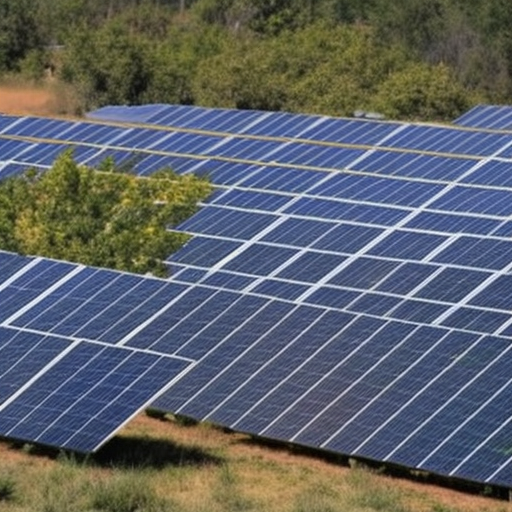
Generation parameters embedded in this image by AUTOMATIC1111 Stable Diffusion web UI or a fork of it (Forge, ...) (PNG 'parameters' text chunk):
people engaging in renewable energy
Steps: 80, Sampler: Euler a, CFG scale: 7, Seed: 2747368584, Size: 512x512, Model hash: a2a802b2